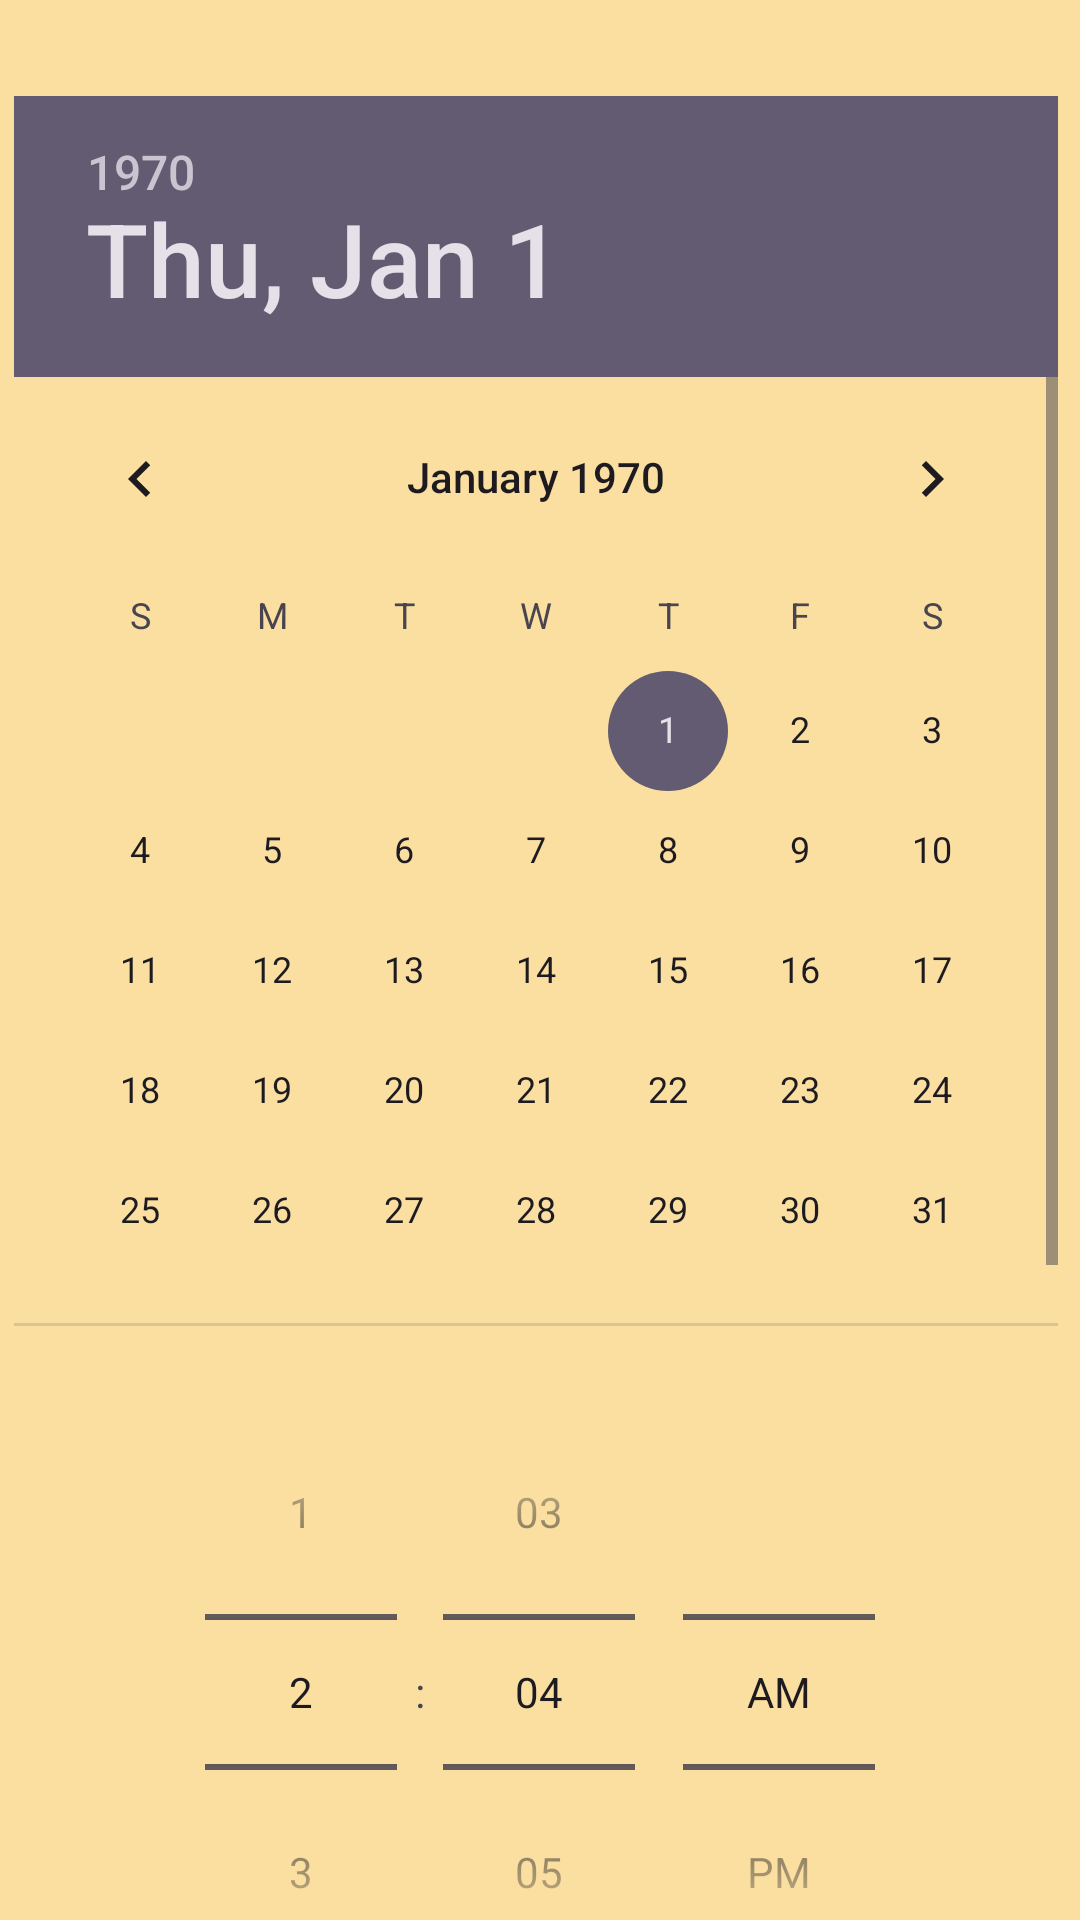

Reconstruct the res/layout file that produces this screen, plus the resources it refers to.
<!-- AndroidManifest.xml: application theme Theme.ExamenParcial1MendozaReyesAngelEmanuel -->
<!-- res/layout/activity_cita.xml -->
<?xml version="1.0" encoding="utf-8"?>
<androidx.constraintlayout.widget.ConstraintLayout xmlns:android="http://schemas.android.com/apk/res/android"
    xmlns:app="http://schemas.android.com/apk/res-auto"
    xmlns:tools="http://schemas.android.com/tools"
    android:layout_width="match_parent"
    android:layout_height="match_parent"
    android:background="#FADFA1"
    tools:context=".CitaActivity">

    <DatePicker
        android:id="@+id/datePicker"
        android:layout_width="351dp"
        android:layout_height="410dp"
        android:layout_marginTop="32dp"
        app:layout_constraintEnd_toEndOf="parent"
        app:layout_constraintStart_toStartOf="parent"
        app:layout_constraintTop_toTopOf="parent" />

    <TimePicker
        android:id="@+id/timePicker"
        android:layout_width="0dp"
        android:layout_height="wrap_content"
        android:layout_marginTop="16dp"
        android:layout_marginBottom="16dp"
        android:timePickerMode="spinner"
        app:layout_constraintTop_toBottomOf="@id/datePicker"
        app:layout_constraintStart_toStartOf="parent"
        app:layout_constraintEnd_toEndOf="parent" />

    <Button
        android:id="@+id/btnAgendar"
        android:layout_width="wrap_content"
        android:layout_height="wrap_content"
        android:text="Agendar"
        app:layout_constraintTop_toBottomOf="@id/timePicker"
        app:layout_constraintStart_toStartOf="parent"
        app:layout_constraintEnd_toEndOf="parent" />

</androidx.constraintlayout.widget.ConstraintLayout>
<!-- resources referenced by this layout -->
<resources>
  <style name="Theme.ExamenParcial1MendozaReyesAngelEmanuel" parent="Base.Theme.ExamenParcial1MendozaReyesAngelEmanuel" />
  <style name="Base.Theme.ExamenParcial1MendozaReyesAngelEmanuel" parent="Theme.Material3.DayNight.NoActionBar">
          
          
      </style>
</resources>
